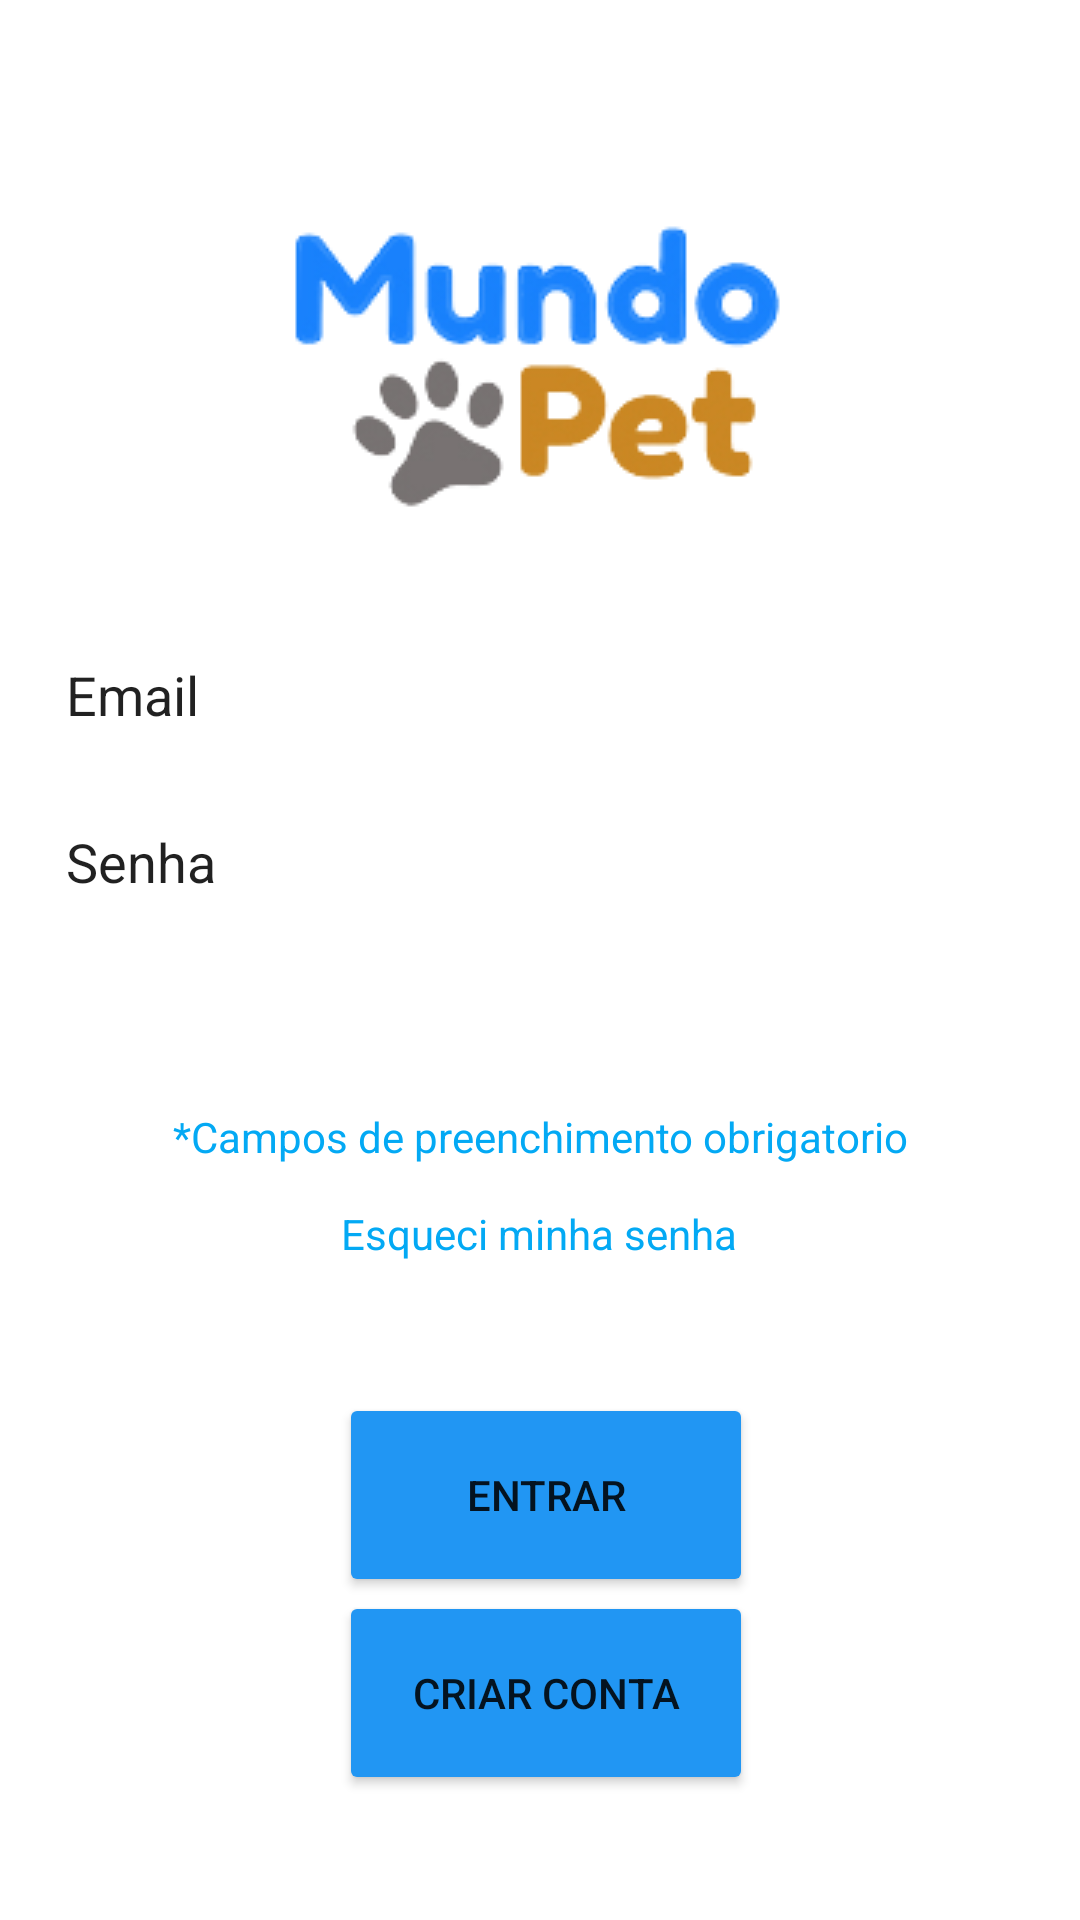

Write the Android layout XML for this screen, with the resource values it uses.
<!-- AndroidManifest.xml: application theme Theme.Mundo_pet -->
<!-- res/layout/activity_main2.xml -->
<?xml version="1.0" encoding="utf-8"?>
<androidx.constraintlayout.widget.ConstraintLayout xmlns:android="http://schemas.android.com/apk/res/android"
    xmlns:app="http://schemas.android.com/apk/res-auto"
    xmlns:tools="http://schemas.android.com/tools"
    android:layout_width="match_parent"
    android:layout_height="match_parent"
    tools:context=".MainActivity">

    <EditText
        android:id="@+id/email"
        android:layout_width="312dp"
        android:layout_height="45dp"
        android:background="#FFFFFF"
        android:backgroundTint="#FFFFFF"
        android:ems="10"
        android:inputType="textPersonName"
        android:text="Email"
        app:layout_constraintBottom_toBottomOf="parent"
        app:layout_constraintEnd_toEndOf="parent"
        app:layout_constraintHorizontal_bias="0.456"
        app:layout_constraintStart_toStartOf="parent"
        app:layout_constraintTop_toTopOf="parent"
        app:layout_constraintVertical_bias="0.351" />

    <EditText
        android:id="@+id/senha"
        android:layout_width="313dp"
        android:layout_height="46dp"
        android:background="#FFFFFF"
        android:backgroundTint="#FFFFFF"
        android:ems="10"
        android:inputType="textPersonName"
        android:text="Senha"
        app:layout_constraintBottom_toBottomOf="parent"
        app:layout_constraintEnd_toEndOf="parent"
        app:layout_constraintHorizontal_bias="0.468"
        app:layout_constraintStart_toStartOf="parent"
        app:layout_constraintTop_toTopOf="parent"
        app:layout_constraintVertical_bias="0.445" />

    <TextView
        android:id="@+id/campos2"
        android:layout_width="wrap_content"
        android:layout_height="wrap_content"
        android:backgroundTint="#FFFFFF"
        android:text="Esqueci minha senha"
        android:textColor="#03A9F4"
        app:layout_constraintBottom_toBottomOf="parent"
        app:layout_constraintEnd_toEndOf="parent"
        app:layout_constraintHorizontal_bias="0.498"
        app:layout_constraintStart_toStartOf="parent"
        app:layout_constraintTop_toTopOf="parent"
        app:layout_constraintVertical_bias="0.647" />

    <TextView
        android:id="@+id/campos"
        android:layout_width="wrap_content"
        android:layout_height="wrap_content"
        android:backgroundTint="#FFFFFF"
        android:text="*Campos de preenchimento obrigatorio"
        android:textColor="#03A9F4"
        app:layout_constraintBottom_toBottomOf="parent"
        app:layout_constraintEnd_toEndOf="parent"
        app:layout_constraintStart_toStartOf="parent"
        app:layout_constraintTop_toTopOf="parent"
        app:layout_constraintVertical_bias="0.595" />

    <Button
        android:id="@+id/button2"
        android:layout_width="138dp"
        android:layout_height="68dp"
        android:backgroundTint="#2196F3"
        android:text="Criar conta"
        app:layout_constraintBottom_toBottomOf="parent"
        app:layout_constraintEnd_toEndOf="parent"
        app:layout_constraintHorizontal_bias="0.509"
        app:layout_constraintStart_toStartOf="parent"
        app:layout_constraintTop_toTopOf="parent"
        app:layout_constraintVertical_bias="0.927" />

    <Button
        android:id="@+id/button3"
        android:layout_width="138dp"
        android:layout_height="68dp"
        android:backgroundTint="#2196F3"
        android:text="Entrar"
        app:layout_constraintBottom_toBottomOf="parent"
        app:layout_constraintEnd_toEndOf="parent"
        app:layout_constraintHorizontal_bias="0.509"
        app:layout_constraintStart_toStartOf="parent"
        app:layout_constraintTop_toTopOf="parent"
        app:layout_constraintVertical_bias="0.812" />

    <ImageView
        android:id="@+id/imageView2"
        android:layout_width="wrap_content"
        android:layout_height="wrap_content"
        app:layout_constraintBottom_toBottomOf="parent"
        app:layout_constraintEnd_toEndOf="parent"
        app:layout_constraintStart_toStartOf="parent"
        app:layout_constraintTop_toTopOf="parent"
        app:layout_constraintVertical_bias="0.123"
        app:srcCompat="@drawable/logo2" />

</androidx.constraintlayout.widget.ConstraintLayout>
<!-- resources referenced by this layout -->
<resources>
  <!-- drawable logo2: png bitmap (drawable, 15408 bytes) -->
  <style name="Theme.Mundo_pet" parent="Theme.MaterialComponents.DayNight.DarkActionBar">
          
          <item name="colorPrimary">@color/purple_500</item>
          <item name="colorPrimaryVariant">@color/purple_700</item>
          <item name="colorOnPrimary">@color/white</item>
          
          <item name="colorSecondary">@color/teal_200</item>
          <item name="colorSecondaryVariant">@color/teal_700</item>
          <item name="colorOnSecondary">@color/black</item>
          
          <item name="android:statusBarColor">?attr/colorPrimaryVariant</item>
          
      </style>
  <!-- not gathered from this repository: default colours our renderer supplied (Android Studio template values) -->
  <color name="purple_500">#FF6200EE</color>
  <color name="purple_700">#FF3700B3</color>
  <color name="teal_200">#FF03DAC5</color>
  <color name="teal_700">#FF018786</color>
  <color name="black">#FF000000</color>
  <color name="white">#FFFFFFFF</color>
</resources>
